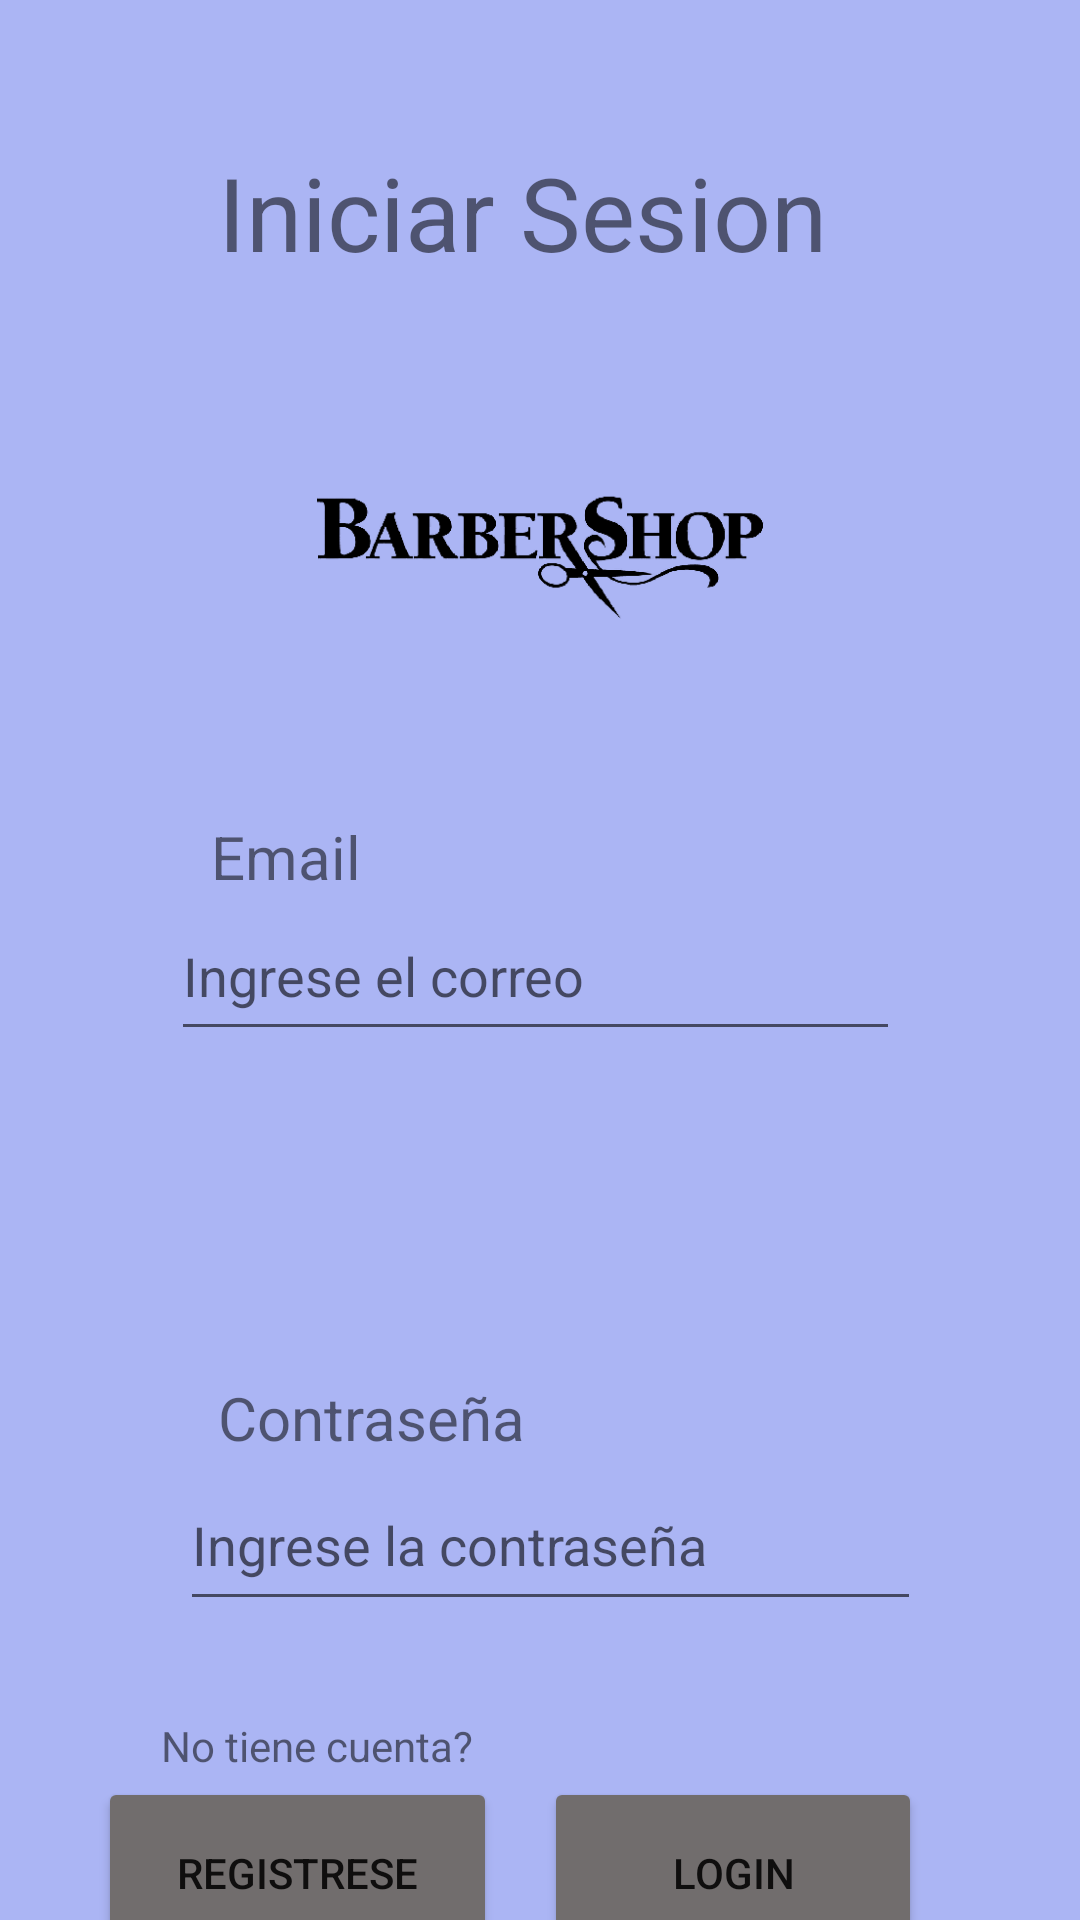

Reconstruct the res/layout file that produces this screen, plus the resources it refers to.
<!-- AndroidManifest.xml: application theme Theme.MiBarbero -->
<!-- res/layout/activity_login.xml -->
<?xml version="1.0" encoding="utf-8"?>
<androidx.constraintlayout.widget.ConstraintLayout xmlns:android="http://schemas.android.com/apk/res/android"
    xmlns:app="http://schemas.android.com/apk/res-auto"
    xmlns:tools="http://schemas.android.com/tools"
    android:layout_width="match_parent"
    android:layout_height="match_parent"
    android:background="#ABB5F4"
    tools:context=".Login">

    <Button
        android:id="@+id/btn_registrarse"
        android:layout_width="133dp"
        android:layout_height="64dp"
        android:layout_marginTop="52dp"
        android:backgroundTint="#716D6D"
        android:text="Registrese"
        app:layout_constraintEnd_toStartOf="@+id/btn_login"
        app:layout_constraintHorizontal_bias="0.673"
        app:layout_constraintStart_toStartOf="parent"
        app:layout_constraintTop_toBottomOf="@+id/txt_pw" />

    <TextView
        android:id="@+id/textView45"
        android:layout_width="wrap_content"
        android:layout_height="wrap_content"
        android:layout_marginTop="48dp"
        android:text="Iniciar Sesion"
        android:textSize="34sp"
        app:layout_constraintEnd_toEndOf="parent"
        app:layout_constraintHorizontal_bias="0.463"
        app:layout_constraintStart_toStartOf="parent"
        app:layout_constraintTop_toTopOf="parent" />

    <TextView
        android:id="@+id/textView80"
        android:layout_width="wrap_content"
        android:layout_height="wrap_content"
        android:layout_marginTop="272dp"
        android:text="Email"
        android:textSize="20sp"
        app:layout_constraintEnd_toEndOf="parent"
        app:layout_constraintHorizontal_bias="0.227"
        app:layout_constraintStart_toStartOf="parent"
        app:layout_constraintTop_toTopOf="parent" />

    <EditText
        android:id="@+id/txt_email"
        android:layout_width="243dp"
        android:layout_height="53dp"
        android:layout_marginTop="204dp"
        android:ems="10"
        android:hint="Ingrese el correo"
        android:inputType="textEmailAddress"
        app:layout_constraintEnd_toEndOf="parent"
        app:layout_constraintHorizontal_bias="0.488"
        app:layout_constraintStart_toStartOf="parent"
        app:layout_constraintTop_toBottomOf="@+id/textView45" />

    <TextView
        android:id="@+id/textView3"
        android:layout_width="wrap_content"
        android:layout_height="wrap_content"
        android:layout_marginTop="160dp"
        android:text="Contraseña"
        android:textSize="20sp"
        app:layout_constraintEnd_toEndOf="parent"
        app:layout_constraintHorizontal_bias="0.282"
        app:layout_constraintStart_toStartOf="parent"
        app:layout_constraintTop_toBottomOf="@+id/textView80" />

    <EditText
        android:id="@+id/txt_pw"
        android:layout_width="247dp"
        android:layout_height="54dp"
        android:layout_marginTop="136dp"
        android:ems="10"
        android:hint="Ingrese la contraseña"
        android:inputType="textPassword"
        app:layout_constraintEnd_toEndOf="parent"
        app:layout_constraintHorizontal_bias="0.53"
        app:layout_constraintStart_toStartOf="parent"
        app:layout_constraintTop_toBottomOf="@+id/txt_email" />

    <Button
        android:id="@+id/btn_login"
        android:layout_width="126dp"
        android:layout_height="64dp"
        android:layout_marginTop="52dp"
        android:backgroundTint="#716D6D"
        android:text="Login"
        app:layout_constraintEnd_toEndOf="parent"
        app:layout_constraintHorizontal_bias="0.775"
        app:layout_constraintStart_toStartOf="parent"
        app:layout_constraintTop_toBottomOf="@+id/txt_pw" />

    <ImageView
        android:id="@+id/imageView"
        android:layout_width="230dp"
        android:layout_height="163dp"
        android:layout_marginTop="8dp"
        app:layout_constraintEnd_toEndOf="parent"
        app:layout_constraintStart_toStartOf="parent"
        app:layout_constraintTop_toBottomOf="@+id/textView45"
        app:srcCompat="@drawable/logo" />

    <TextView
        android:id="@+id/textView"
        android:layout_width="wrap_content"
        android:layout_height="wrap_content"
        android:layout_marginTop="32dp"
        android:text="No tiene cuenta?"
        app:layout_constraintEnd_toEndOf="parent"
        app:layout_constraintHorizontal_bias="0.209"
        app:layout_constraintStart_toStartOf="parent"
        app:layout_constraintTop_toBottomOf="@+id/txt_pw" />

</androidx.constraintlayout.widget.ConstraintLayout>
<!-- resources referenced by this layout -->
<resources>
  <!-- drawable logo: png bitmap (drawable, 7863 bytes) -->
  <style name="Theme.MiBarbero" parent="Theme.MaterialComponents.DayNight.DarkActionBar">
          
          <item name="colorPrimary">@color/purple_500</item>
          <item name="colorPrimaryVariant">@color/purple_700</item>
          <item name="colorOnPrimary">@color/white</item>
          
          <item name="colorSecondary">@color/teal_200</item>
          <item name="colorSecondaryVariant">@color/teal_700</item>
          <item name="colorOnSecondary">@color/black</item>
          
          <item name="android:statusBarColor">?attr/colorPrimaryVariant</item>
          
      </style>
  <!-- not gathered from this repository: default colours our renderer supplied (Android Studio template values) -->
  <color name="purple_500">#FF6200EE</color>
  <color name="purple_700">#FF3700B3</color>
  <color name="teal_200">#FF03DAC5</color>
  <color name="teal_700">#FF018786</color>
  <color name="black">#FF000000</color>
  <color name="white">#FFFFFFFF</color>
</resources>
